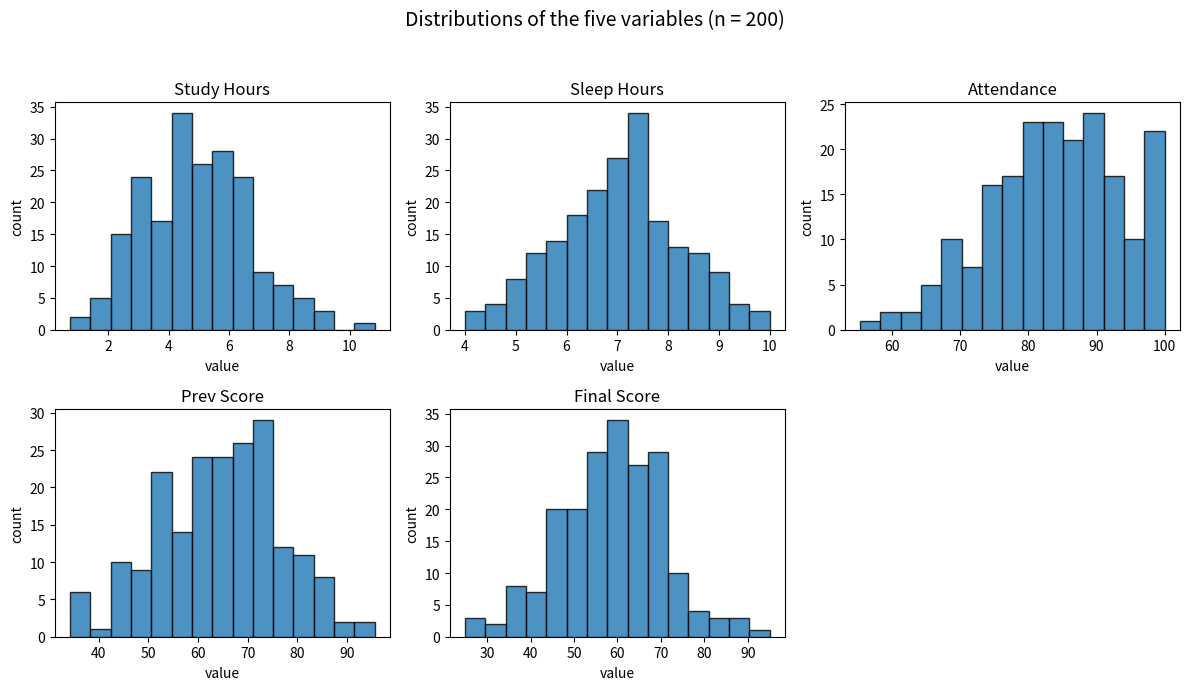
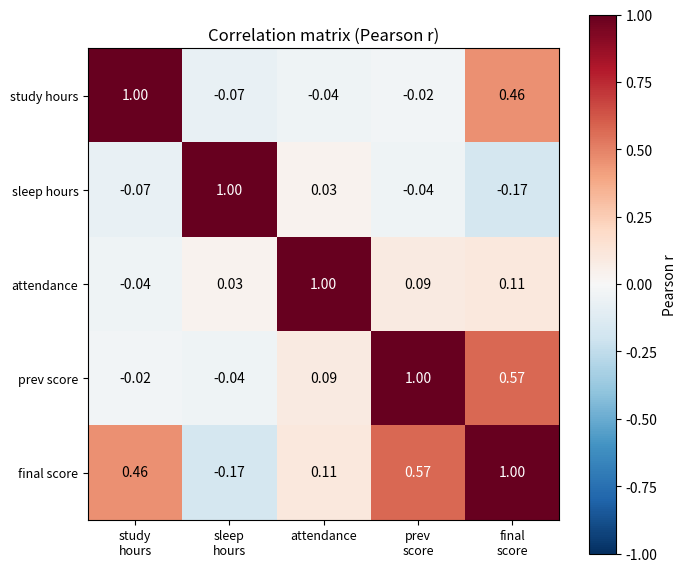
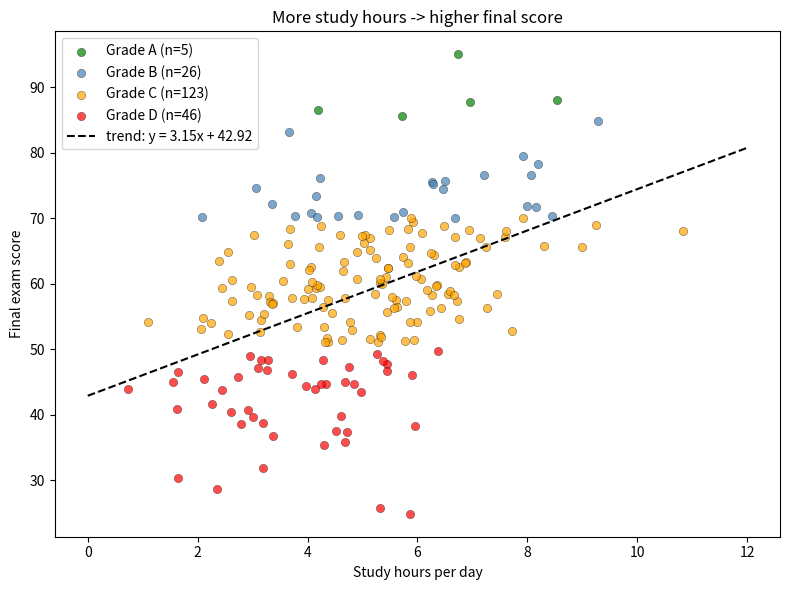
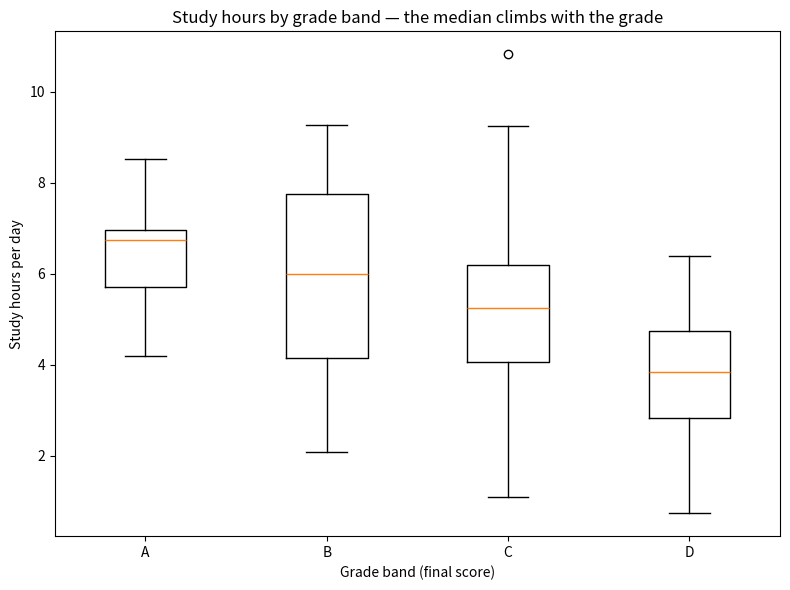

Generate these figures, in order, with matplotlib:
"""
Day 10 — Exploratory Data Analysis: Student Performance
========================================================

A first EDA pass over a small synthetic dataset of 200 students:
study hours, sleep hours, attendance, previous exam score, and final
exam score. No modelling yet — just look at the data first.

Questions answered here:
  1. What does each variable look like (centre, spread, shape)?
  2. Which variables move together (Pearson correlation)?
  3. Are there outliers, and how many (IQR rule)?
  4. How do study habits differ across grade bands?

Run:
    python3 eda_student_performance.py

Requires NumPy and matplotlib only. Saves four SVG plots:
  distributions.svg, correlation_heatmap.svg,
  scatter_study_vs_score.svg, boxplot_by_grade.svg
"""

import numpy as np
import matplotlib

matplotlib.use("Agg")
import matplotlib.pyplot as plt

RNG = np.random.default_rng(42)
N = 200


def make_data(n=N, seed=42):
    """Synthetic student data, fixed seed so results are reproducible."""
    rng = np.random.default_rng(seed)
    study_hours = np.clip(rng.normal(5.0, 2.0, n), 0, 12)
    sleep_hours = np.clip(rng.normal(7.0, 1.2, n), 4, 10)
    attendance = np.clip(rng.normal(85.0, 10.0, n), 40, 100)
    prev_score = np.clip(rng.normal(65.0, 12.0, n), 20, 100)
    # Final score: mostly previous score + study hours + a little
    # attendance; sleep is deliberately NOT in the formula, so its
    # correlation with the final score should come out near zero.
    noise = rng.normal(0.0, 8.0, n)
    final_score = np.clip(
        0.55 * prev_score + 3.0 * study_hours + 0.10 * attendance + noise,
        0,
        100,
    )
    return {
        "study_hours": study_hours,
        "sleep_hours": sleep_hours,
        "attendance": attendance,
        "prev_score": prev_score,
        "final_score": final_score,
    }


def summary_stats(data):
    """Mean, median, std, min, max for every column."""
    rows = []
    for name, col in data.items():
        rows.append(
            (
                name,
                col.mean(),
                np.median(col),
                col.std(ddof=1),
                col.min(),
                col.max(),
            )
        )
    return rows


def correlation_matrix(data):
    """Pearson correlation matrix over the five columns."""
    names = list(data.keys())
    matrix = np.corrcoef(np.vstack([data[n] for n in names]))
    return names, matrix


def iqr_outliers(col):
    """Tukey IQR rule: outside [Q1 - 1.5*IQR, Q3 + 1.5*IQR]."""
    q1, q3 = np.percentile(col, [25, 75])
    iqr = q3 - q1
    lower, upper = q1 - 1.5 * iqr, q3 + 1.5 * iqr
    mask = (col < lower) | (col > upper)
    return mask.sum(), lower, upper


def grade_band(score):
    """A >= 85, B 70-85, C 50-70, D < 50."""
    if score >= 85:
        return "A"
    if score >= 70:
        return "B"
    if score >= 50:
        return "C"
    return "D"


def plot_distributions(data):
    fig, axes = plt.subplots(2, 3, figsize=(12, 7))
    axes = axes.ravel()
    for ax, (name, col) in zip(axes, data.items()):
        ax.hist(col, bins=15, edgecolor="black", alpha=0.8)
        ax.set_title(name.replace("_", " ").title())
        ax.set_xlabel("value")
        ax.set_ylabel("count")
    axes[-1].axis("off")
    fig.suptitle("Distributions of the five variables (n = 200)", fontsize=14)
    fig.tight_layout(rect=[0, 0, 1, 0.95])
    fig.savefig("distributions.svg", format="svg")
    plt.close(fig)


def plot_correlation_heatmap(names, matrix):
    fig, ax = plt.subplots(figsize=(7, 6))
    im = ax.imshow(matrix, vmin=-1, vmax=1, cmap="RdBu_r")
    ax.set_xticks(range(len(names)))
    ax.set_yticks(range(len(names)))
    ax.set_xticklabels([n.replace("_", "\n") for n in names], fontsize=9)
    ax.set_yticklabels([n.replace("_", " ") for n in names], fontsize=9)
    for i in range(len(names)):
        for j in range(len(names)):
            ax.text(
                j,
                i,
                f"{matrix[i, j]:.2f}",
                ha="center",
                va="center",
                fontsize=10,
                color="white" if abs(matrix[i, j]) > 0.5 else "black",
            )
    fig.colorbar(im, ax=ax, label="Pearson r")
    ax.set_title("Correlation matrix (Pearson r)")
    fig.tight_layout()
    fig.savefig("correlation_heatmap.svg", format="svg")
    plt.close(fig)


def plot_scatter(data):
    fig, ax = plt.subplots(figsize=(8, 6))
    bands = np.array([grade_band(s) for s in data["final_score"]])
    colors = {"A": "green", "B": "steelblue", "C": "orange", "D": "red"}
    for band in ["A", "B", "C", "D"]:
        mask = bands == band
        ax.scatter(
            data["study_hours"][mask],
            data["final_score"][mask],
            c=colors[band],
            label=f"Grade {band} (n={mask.sum()})",
            alpha=0.7,
            edgecolor="black",
            linewidth=0.3,
        )
    # Least-squares trend line (same maths as Day 1).
    m, b = np.polyfit(data["study_hours"], data["final_score"], 1)
    xs = np.array([0, 12])
    ax.plot(xs, m * xs + b, "k--", label=f"trend: y = {m:.2f}x + {b:.2f}")
    ax.set_xlabel("Study hours per day")
    ax.set_ylabel("Final exam score")
    ax.set_title("More study hours -> higher final score")
    ax.legend()
    fig.tight_layout()
    fig.savefig("scatter_study_vs_score.svg", format="svg")
    plt.close(fig)
    return m, b


def plot_boxplot_by_grade(data):
    bands = np.array([grade_band(s) for s in data["final_score"]])
    fig, ax = plt.subplots(figsize=(8, 6))
    groups = [data["study_hours"][bands == band] for band in ["A", "B", "C", "D"]]
    ax.boxplot(groups, labels=["A", "B", "C", "D"])
    ax.set_xlabel("Grade band (final score)")
    ax.set_ylabel("Study hours per day")
    ax.set_title("Study hours by grade band — the median climbs with the grade")
    fig.tight_layout()
    fig.savefig("boxplot_by_grade.svg", format="svg")
    plt.close(fig)


def main():
    data = make_data()
    print(f"Students: {N}\n")

    print("Summary statistics")
    print(f"{'variable':<13}{'mean':>8}{'median':>8}{'std':>8}{'min':>8}{'max':>8}")
    for name, mean, med, std, lo, hi in summary_stats(data):
        print(f"{name:<13}{mean:8.2f}{med:8.2f}{std:8.2f}{lo:8.2f}{hi:8.2f}")

    names, corr = correlation_matrix(data)
    print("\nPearson correlation with final_score:")
    final_idx = names.index("final_score")
    for i, name in enumerate(names):
        if name != "final_score":
            print(f"  {name:<13} r = {corr[final_idx, i]:+.3f}")

    print("\nIQR outliers in final_score:")
    count, lower, upper = iqr_outliers(data["final_score"])
    print(f"  fences: [{lower:.2f}, {upper:.2f}]  outliers: {count} of {N}")

    bands = np.array([grade_band(s) for s in data["final_score"]])
    print("\nGrade bands (final score):")
    for band in ["A", "B", "C", "D"]:
        mask = bands == band
        mean_study = data["study_hours"][mask].mean() if mask.any() else float("nan")
        print(
            f"  Grade {band}: {mask.sum():3d} students, "
            f"mean study hours = {mean_study:.2f}"
        )

    plot_distributions(data)
    plot_correlation_heatmap(names, corr)
    m, b = plot_scatter(data)
    plot_boxplot_by_grade(data)
    print(f"\nTrend line (study hours -> final score): slope = {m:.2f}, "
          f"intercept = {b:.2f}")
    print("Plots saved: distributions.svg, correlation_heatmap.svg, "
          "scatter_study_vs_score.svg, boxplot_by_grade.svg")


if __name__ == "__main__":
    main()
